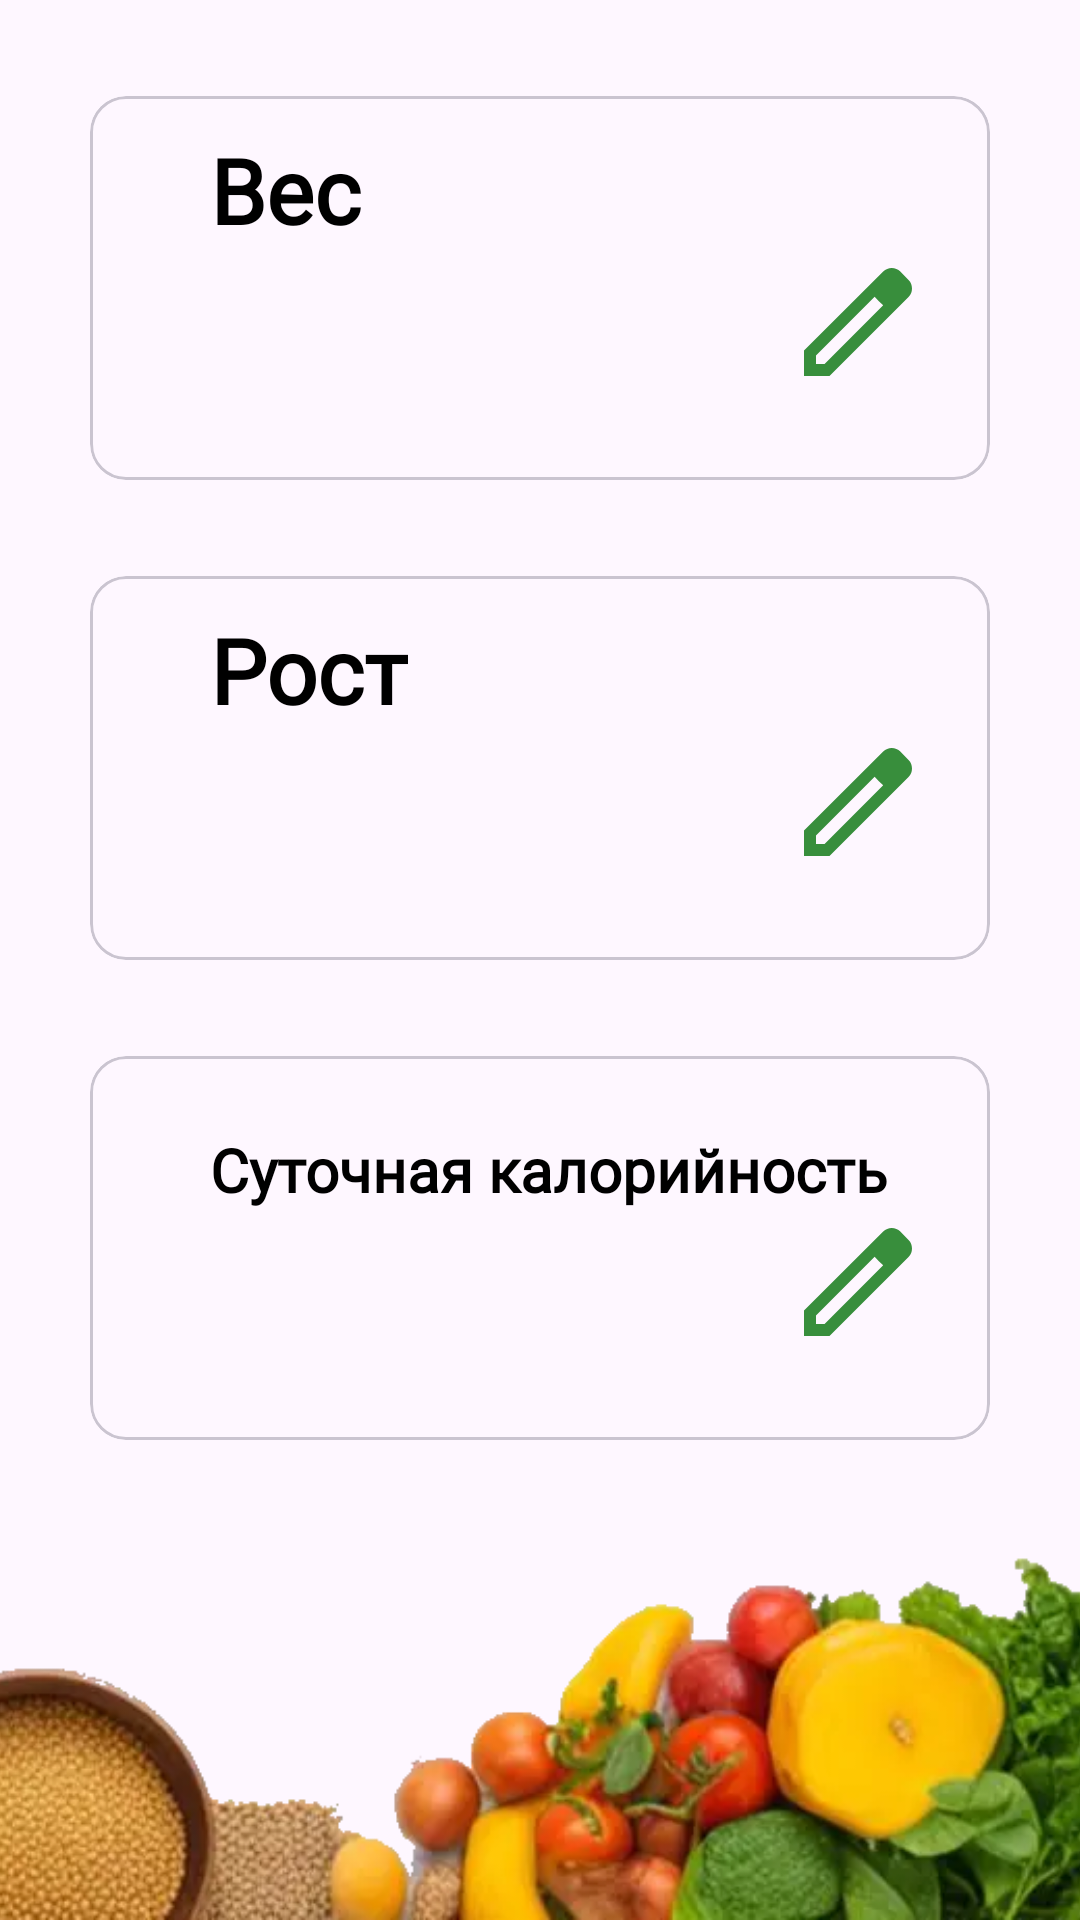

The Android layout XML behind this screen, and the referenced resources:
<!-- AndroidManifest.xml: application theme Theme.FoodFit -->
<!-- res/layout/fragment_person_info.xml -->
<?xml version="1.0" encoding="utf-8"?>
<androidx.constraintlayout.widget.ConstraintLayout xmlns:android="http://schemas.android.com/apk/res/android"
    xmlns:tools="http://schemas.android.com/tools"
    android:layout_width="match_parent"
    android:layout_height="match_parent"
    xmlns:app="http://schemas.android.com/apk/res-auto"
    tools:context=".ui.prson_info.PersonInfoFragment">

    <ImageView
        android:id="@+id/backgroundBottom"
        android:layout_width="0dp"
        android:layout_height="0dp"
        app:layout_constraintHeight_percent="0.2"
        app:layout_constraintStart_toStartOf="parent"
        app:layout_constraintEnd_toEndOf="parent"
        app:layout_constraintBottom_toBottomOf="parent"
        android:src="@drawable/main_background_bottom"
        android:scaleType="centerCrop"
        android:contentDescription="@string/background"
        />

    <com.google.android.material.card.MaterialCardView
        android:id="@+id/cardWeight"
        android:layout_width="0dp"
        android:layout_height="0dp"
        app:layout_constraintHeight_percent="0.2"
        app:layout_constraintStart_toStartOf="parent"
        app:layout_constraintEnd_toEndOf="parent"
        app:layout_constraintTop_toTopOf="parent"
        app:layout_constraintBottom_toTopOf="@id/cardHeight"
        android:layout_marginHorizontal="30dp"
        android:elevation="6dp"
        >

        <androidx.constraintlayout.widget.ConstraintLayout
            android:layout_width="match_parent"
            android:layout_height="match_parent">

            <androidx.constraintlayout.widget.Guideline
                android:id="@+id/glWeight"
                android:layout_width="wrap_content"
                android:layout_height="wrap_content"
                android:orientation="horizontal"
                app:layout_constraintGuide_percent="0.4"
                />

            <TextView
                android:id="@+id/tvWeight"
                android:layout_width="wrap_content"
                android:layout_height="wrap_content"
                app:layout_constraintStart_toStartOf="parent"
                app:layout_constraintBottom_toTopOf="@id/glWeight"
                android:layout_marginStart="40dp"
                android:text="@string/weight"
                android:fontFamily="@font/playfair_display"
                android:textColor="@color/black"
                android:textSize="30sp"
                android:textStyle="bold"
                />

            <TextView
                android:id="@+id/tvWeightValue"
                android:layout_width="0dp"
                android:layout_height="wrap_content"
                app:layout_constraintStart_toStartOf="parent"
                app:layout_constraintEnd_toStartOf="@id/btnEditWeight"
                app:layout_constraintTop_toBottomOf="@id/glWeight"
                android:layout_marginStart="20dp"
                android:fontFamily="@font/playfair_display"
                android:textColor="@color/black"
                android:textSize="40sp"
                android:textStyle="bold"
                android:paddingStart="20dp"
                />

            <EditText
                android:id="@+id/etWeightValue"
                android:layout_width="0dp"
                android:layout_height="wrap_content"
                app:layout_constraintStart_toStartOf="parent"
                app:layout_constraintEnd_toStartOf="@id/btnEditWeight"
                app:layout_constraintTop_toBottomOf="@id/glWeight"
                android:layout_marginStart="20dp"
                android:fontFamily="@font/playfair_display"
                android:textColor="@color/black"
                android:textSize="40sp"
                android:textStyle="bold"
                android:paddingStart="20dp"
                android:visibility="gone"
                android:inputType="number"
                />

            <ImageView
                android:id="@+id/btnEditWeight"
                android:layout_width="wrap_content"
                android:layout_height="wrap_content"
                app:layout_constraintEnd_toEndOf="parent"
                app:layout_constraintTop_toBottomOf="@id/glWeight"
                android:layout_marginEnd="20dp"
                android:src="@drawable/edit"
                android:contentDescription="@string/edit_weight"
                />


        </androidx.constraintlayout.widget.ConstraintLayout>



    </com.google.android.material.card.MaterialCardView>

    <com.google.android.material.card.MaterialCardView
        android:id="@+id/cardHeight"
        android:layout_width="0dp"
        android:layout_height="0dp"
        app:layout_constraintHeight_percent="0.2"
        app:layout_constraintStart_toStartOf="parent"
        app:layout_constraintEnd_toEndOf="parent"
        app:layout_constraintTop_toBottomOf="@id/cardWeight"
        app:layout_constraintBottom_toTopOf="@id/cardEnergy"
        android:layout_marginHorizontal="30dp"
        android:elevation="6dp"
        >

        <androidx.constraintlayout.widget.ConstraintLayout
            android:layout_width="match_parent"
            android:layout_height="match_parent">

            <androidx.constraintlayout.widget.Guideline
                android:id="@+id/glHeight"
                android:layout_width="wrap_content"
                android:layout_height="wrap_content"
                android:orientation="horizontal"
                app:layout_constraintGuide_percent="0.4"
                />

            <TextView
                android:id="@+id/tvHeight"
                android:layout_width="wrap_content"
                android:layout_height="wrap_content"
                app:layout_constraintStart_toStartOf="parent"
                app:layout_constraintBottom_toTopOf="@id/glHeight"
                android:layout_marginStart="40dp"
                android:text="@string/height"
                android:fontFamily="@font/playfair_display"
                android:textColor="@color/black"
                android:textSize="30sp"
                android:textStyle="bold"
                />

            <TextView
                android:id="@+id/tvHeightValue"
                android:layout_width="0dp"
                android:layout_height="wrap_content"
                app:layout_constraintStart_toStartOf="parent"
                app:layout_constraintEnd_toStartOf="@id/btnEditHeight"
                app:layout_constraintTop_toBottomOf="@id/glHeight"
                android:layout_marginStart="20dp"
                android:fontFamily="@font/playfair_display"
                android:textColor="@color/black"
                android:textSize="40sp"
                android:textStyle="bold"
                android:paddingStart="20dp"
                />

            <EditText
                android:id="@+id/etHeightValue"
                android:layout_width="0dp"
                android:layout_height="wrap_content"
                app:layout_constraintStart_toStartOf="parent"
                app:layout_constraintEnd_toStartOf="@id/btnEditHeight"
                app:layout_constraintTop_toBottomOf="@id/glHeight"
                android:layout_marginStart="20dp"
                android:fontFamily="@font/playfair_display"
                android:textColor="@color/black"
                android:textSize="40sp"
                android:textStyle="bold"
                android:paddingStart="20dp"
                android:visibility="gone"
                android:inputType="number"
                />

            <ImageView
                android:id="@+id/btnEditHeight"
                android:layout_width="wrap_content"
                android:layout_height="wrap_content"
                app:layout_constraintEnd_toEndOf="parent"
                app:layout_constraintTop_toBottomOf="@id/glHeight"
                android:layout_marginEnd="20dp"
                android:src="@drawable/edit"
                android:contentDescription="@string/edit_height"
                />


        </androidx.constraintlayout.widget.ConstraintLayout>



    </com.google.android.material.card.MaterialCardView>

    <com.google.android.material.card.MaterialCardView
        android:id="@+id/cardEnergy"
        android:layout_width="0dp"
        android:layout_height="0dp"
        app:layout_constraintHeight_percent="0.2"
        app:layout_constraintStart_toStartOf="parent"
        app:layout_constraintEnd_toEndOf="parent"
        app:layout_constraintTop_toBottomOf="@id/cardHeight"
        app:layout_constraintBottom_toTopOf="@id/backgroundBottom"
        android:layout_marginHorizontal="30dp"
        android:elevation="6dp"
        >

        <androidx.constraintlayout.widget.ConstraintLayout
            android:layout_width="match_parent"
            android:layout_height="match_parent">

            <androidx.constraintlayout.widget.Guideline
                android:id="@+id/glEnergy"
                android:layout_width="wrap_content"
                android:layout_height="wrap_content"
                android:orientation="horizontal"
                app:layout_constraintGuide_percent="0.4"
                />

            <TextView
                android:id="@+id/tvEnergy"
                android:layout_width="wrap_content"
                android:layout_height="wrap_content"
                app:layout_constraintStart_toStartOf="parent"
                app:layout_constraintBottom_toTopOf="@id/glEnergy"
                android:layout_marginStart="40dp"
                android:text="@string/energy_normal"
                android:fontFamily="@font/playfair_display"
                android:textColor="@color/black"
                android:textSize="20sp"
                android:textStyle="bold"
                />

            <TextView
                android:id="@+id/tvEnergyValue"
                android:layout_width="0dp"
                android:layout_height="wrap_content"
                app:layout_constraintStart_toStartOf="parent"
                app:layout_constraintEnd_toStartOf="@id/btnEditEnergy"
                app:layout_constraintTop_toBottomOf="@id/glEnergy"
                android:layout_marginStart="20dp"
                android:fontFamily="@font/playfair_display"
                android:textColor="@color/black"
                android:textSize="40sp"
                android:textStyle="bold"
                android:paddingStart="20dp"
                />

            <EditText
                android:id="@+id/etEnergyValue"
                android:layout_width="0dp"
                android:layout_height="wrap_content"
                app:layout_constraintStart_toStartOf="parent"
                app:layout_constraintEnd_toStartOf="@id/btnEditEnergy"
                app:layout_constraintTop_toBottomOf="@id/glEnergy"
                android:layout_marginStart="20dp"
                android:fontFamily="@font/playfair_display"
                android:textColor="@color/black"
                android:textSize="40sp"
                android:textStyle="bold"
                android:paddingStart="20dp"
                android:visibility="gone"
                android:inputType="number"
                />

            <ImageView
                android:id="@+id/btnEditEnergy"
                android:layout_width="wrap_content"
                android:layout_height="wrap_content"
                app:layout_constraintEnd_toEndOf="parent"
                app:layout_constraintTop_toBottomOf="@id/glEnergy"
                android:layout_marginEnd="20dp"
                android:src="@drawable/edit"
                android:contentDescription="@string/edit_calories"
                />


        </androidx.constraintlayout.widget.ConstraintLayout>



    </com.google.android.material.card.MaterialCardView>




</androidx.constraintlayout.widget.ConstraintLayout>
<!-- resources referenced by this layout -->
<resources>
  <color name="black">#FF000000</color>
  <!-- drawable edit (drawable) -->
  <vector xmlns:android="http://schemas.android.com/apk/res/android"
      android:width="48dp"
      android:height="48dp"
      android:viewportWidth="960"
      android:viewportHeight="960"
      android:tint="@color/green_a400">
    <path
        android:fillColor="@android:color/white"
        android:pathData="M200,760L257,760L648,369L591,312L200,703L200,760ZM120,840L120,670L648,143Q660,132 674.5,126Q689,120 705,120Q721,120 736,126Q751,132 762,144L817,200Q829,211 834.5,226Q840,241 840,256Q840,272 834.5,286.5Q829,301 817,313L290,840L120,840ZM760,256L760,256L704,200L704,200L760,256ZM619,341L591,312L591,312L648,369L648,369L619,341Z"/>
  </vector>
  <!-- drawable main_background_bottom: webp bitmap (drawable, 11712 bytes) -->
  <string name="background">Фон</string>
  <string name="edit_calories">Изменить норму каллорий</string>
  <string name="edit_height">Изменить рост</string>
  <string name="edit_weight">Изменить вес</string>
  <string name="energy_normal">Суточная калорийность</string>
  <string name="height">Рост</string>
  <string name="weight">Вес</string>
  <style name="Theme.FoodFit" parent="Base.Theme.FoodFit" />
  <color name="green_a400">#388e3c</color>
  <style name="Base.Theme.FoodFit" parent="Theme.Material3.DayNight.NoActionBar">
          
          
      </style>
</resources>
